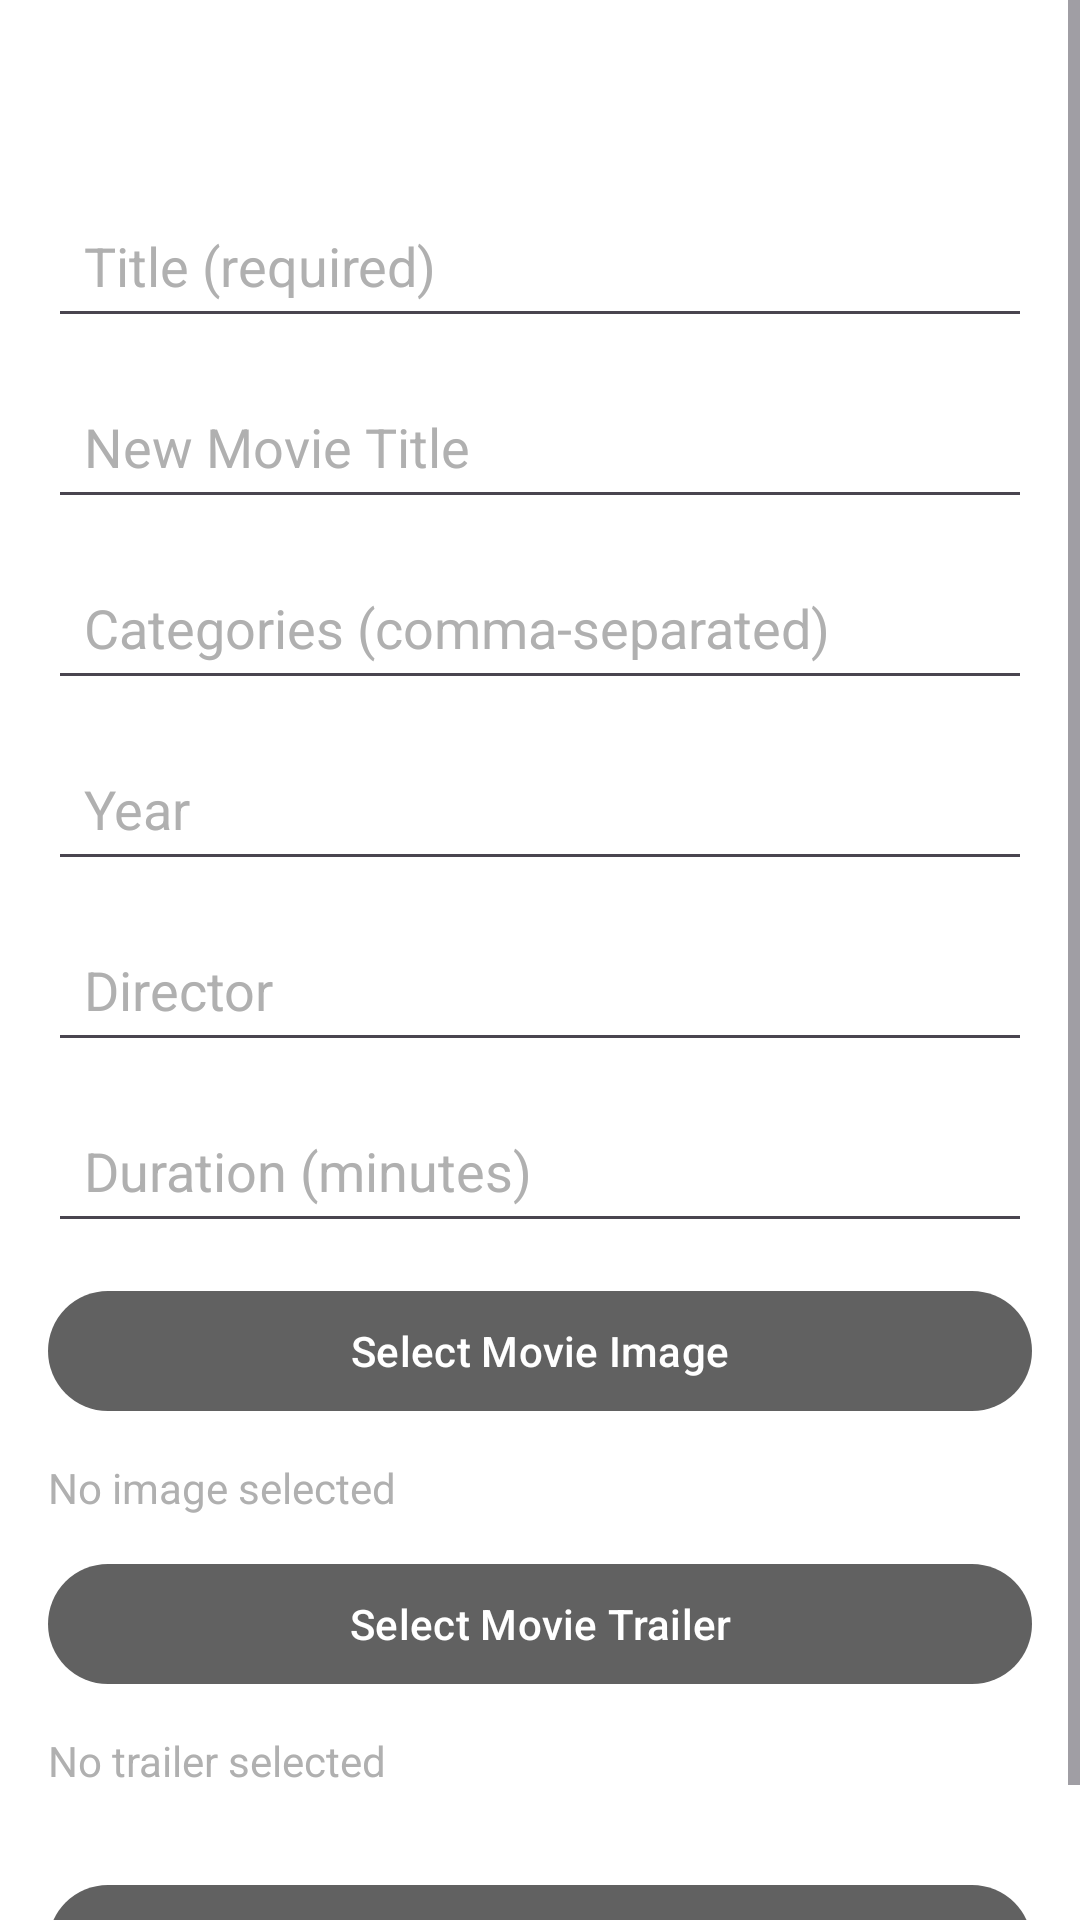

The Android layout XML behind this screen, and the referenced resources:
<!-- AndroidManifest.xml: application theme Theme.Netflix.Light -->
<!-- res/layout/fragment_movie_management.xml -->
<?xml version="1.0" encoding="utf-8"?>
<ScrollView
    xmlns:android="http://schemas.android.com/apk/res/android"
    android:layout_width="match_parent"
    android:layout_height="match_parent"
    android:fillViewport="true">

    <LinearLayout
        android:layout_width="match_parent"
        android:layout_height="wrap_content"
        android:orientation="vertical"
        android:padding="16dp">

        
        <TextView
            android:id="@+id/management_title"
            android:layout_width="match_parent"
            android:layout_height="wrap_content"
            android:text="Manage Movies"
            android:textSize="24sp"
            android:textStyle="bold"
            android:textColor="@color/white"
            android:gravity="center"
            android:layout_gravity="center_horizontal"
            android:layout_marginBottom="16dp" />

        
        <EditText
            android:id="@+id/edit_movie_title"
            android:layout_width="match_parent"
            android:layout_height="wrap_content"
            android:hint="Title (required)"
            android:textColorHint="@color/gray"
            android:padding="12dp"
            android:textColor="@color/white"
            android:layout_marginBottom="12dp" />

        
        <EditText
            android:id="@+id/edit_new_movie_title"
            android:layout_width="match_parent"
            android:layout_height="wrap_content"
            android:hint="New Movie Title"
            android:textColorHint="@color/gray"
            android:padding="12dp"
            android:textColor="@color/white"
            android:layout_marginBottom="12dp" />

        
        <EditText
            android:id="@+id/edit_movie_category"
            android:layout_width="match_parent"
            android:layout_height="wrap_content"
            android:hint="Categories (comma-separated)"
            android:textColorHint="@color/gray"
            android:padding="12dp"
            android:textColor="@color/white"
            android:layout_marginBottom="12dp" />

        
        <EditText
            android:id="@+id/edit_movie_year"
            android:layout_width="match_parent"
            android:layout_height="wrap_content"
            android:hint="Year"
            android:textColorHint="@color/gray"
            android:inputType="number"
            android:padding="12dp"
            android:textColor="@color/white"
            android:layout_marginBottom="12dp" />

        
        <EditText
            android:id="@+id/edit_movie_director"
            android:layout_width="match_parent"
            android:layout_height="wrap_content"
            android:hint="Director"
            android:textColorHint="@color/gray"
            android:padding="12dp"
            android:textColor="@color/white"
            android:layout_marginBottom="12dp" />

        
        <EditText
            android:id="@+id/edit_movie_duration"
            android:layout_width="match_parent"
            android:layout_height="wrap_content"
            android:hint="Duration (minutes)"
            android:textColorHint="@color/gray"
            android:inputType="number"
            android:padding="12dp"
            android:textColor="@color/white"
            android:layout_marginBottom="12dp" />

        
        <Button
            android:id="@+id/button_select_movie_image"
            android:layout_width="match_parent"
            android:layout_height="wrap_content"
            android:text="Select Movie Image"
            android:layout_marginBottom="12dp" />

        <TextView
            android:id="@+id/text_selected_movie_image"
            android:layout_width="match_parent"
            android:layout_height="wrap_content"
            android:text="No image selected"
            android:textColor="@color/gray"
            android:layout_marginBottom="12dp" />

        
        <Button
            android:id="@+id/button_select_movie_trailer"
            android:layout_width="match_parent"
            android:layout_height="wrap_content"
            android:text="Select Movie Trailer"
            android:layout_marginBottom="12dp" />

        <TextView
            android:id="@+id/text_selected_movie_trailer"
            android:layout_width="match_parent"
            android:layout_height="wrap_content"
            android:text="No trailer selected"
            android:textColor="@color/gray"
            android:layout_marginBottom="12dp" />

        
        <Button
            android:id="@+id/button_submit"
            android:layout_width="match_parent"
            android:layout_height="wrap_content"
            android:text="Submit"
            android:layout_marginTop="16dp" />
    </LinearLayout>
</ScrollView>
<!-- resources referenced by this layout -->
<resources>
  <color name="gray">#B0B0B0</color>
  <color name="white">#FFFFFF</color>
  <style name="Theme.Netflix.Light" parent="Base.Theme.Netflix">
          
          <item name="android:windowBackground">@color/white</item>
          <item name="android:textColor">@color/black</item>
          <item name="android:statusBarColor">@color/gray</item>
          <item name="android:colorPrimary">@color/colorPrimary</item>
      </style>
  <style name="Base.Theme.Netflix" parent="Theme.Material3.DayNight.NoActionBar">
          
          <item name="colorPrimary">@color/colorPrimary</item>
      </style>
  <color name="black">#000000</color>
  <color name="colorPrimary">#616161</color>
</resources>
